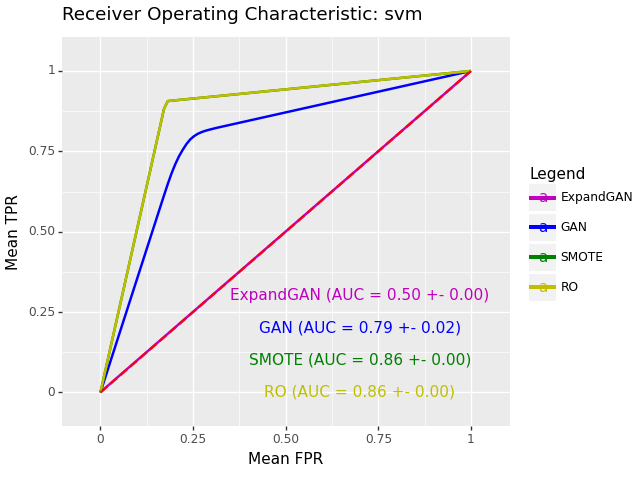

The table this chart was drawn from, first rows:
, impute_method, mean_roc_auc, mean_accuracy, sd_roc_auc, hyp
0, ExpandGAN, 0.5005, 0.3585, 0.003215, SVC(C=1, gamma=0.1)
0, GAN, 0.7865, 0.791, 0.02477, SVC(C=1, gamma=0.1, kernel='linear')
0, SMOTE, 0.8647, 0.8771, 0.0, SVC(C=1, gamma=0.1, kernel='linear')
0, RO, 0.8647, 0.8771, 0.0, SVC(C=1, gamma=0.1, kernel='linear')
